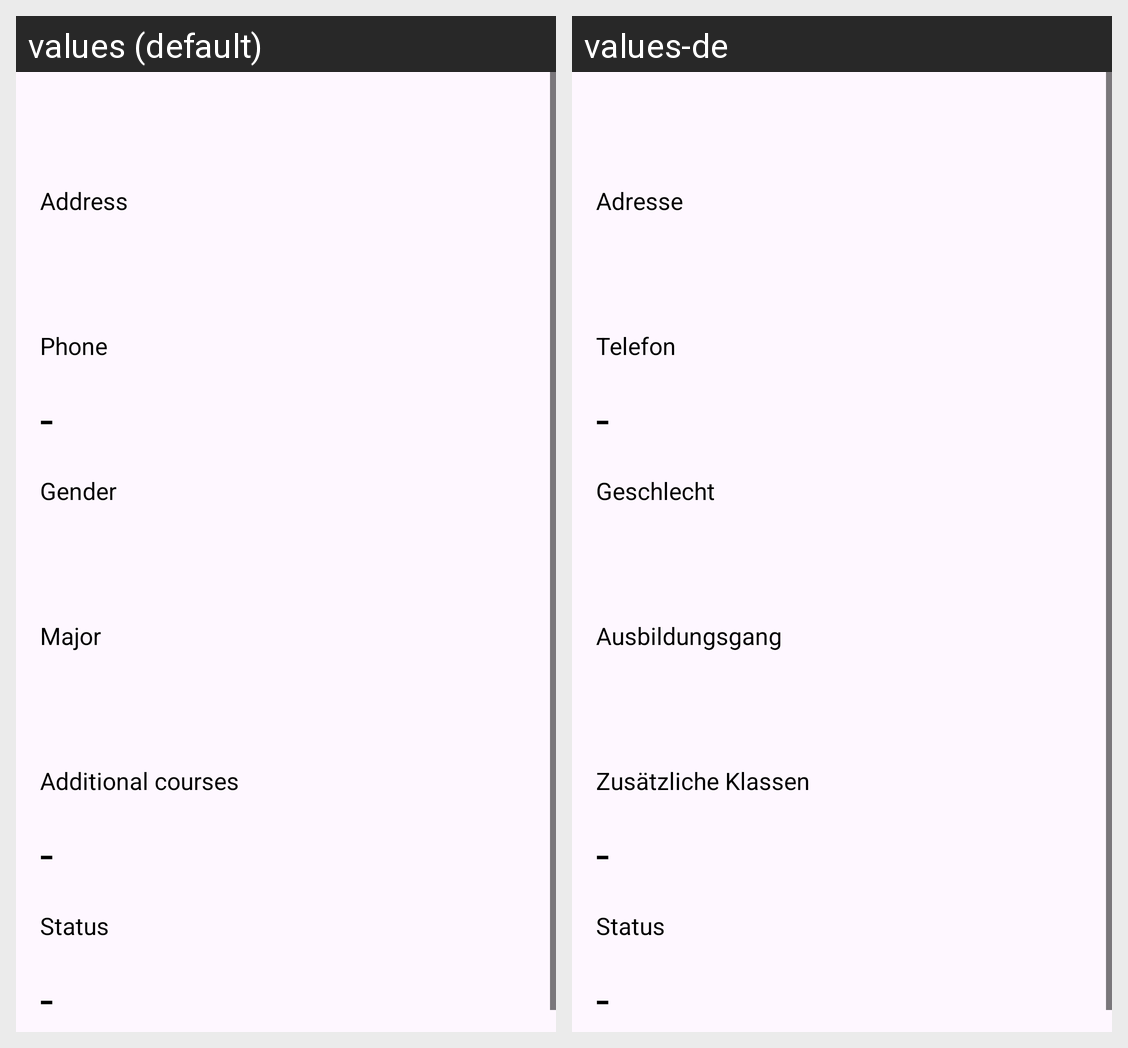

For this localized Android screen grid, give each drawn string resource with its value in every locale shown.
Android screen res/layout/activity_detailed_student.xml rendered under 2 locales, left to right: values (default), values-de. Device: Nexus 5 (rendered at 1080×1920; each locale shown at half size, 540×960, under a caption strip naming it); theme Theme.NESA.
Strings drawn on this screen, with the default value and each locale's value (text and hints the layout hard-codes, and strings that could not be matched under every locale, appear in the picture but are not listed):

address
  values: Address
  values-de: Adresse

telefon
  values: Phone
  values-de: Telefon

gender
  values: Gender
  values-de: Geschlecht

major
  values: Major
  values-de: Ausbildungsgang

additional_courses
  values: Additional courses
  values-de: Zusätzliche Klassen

status
  values: Status
  values-de: Status
